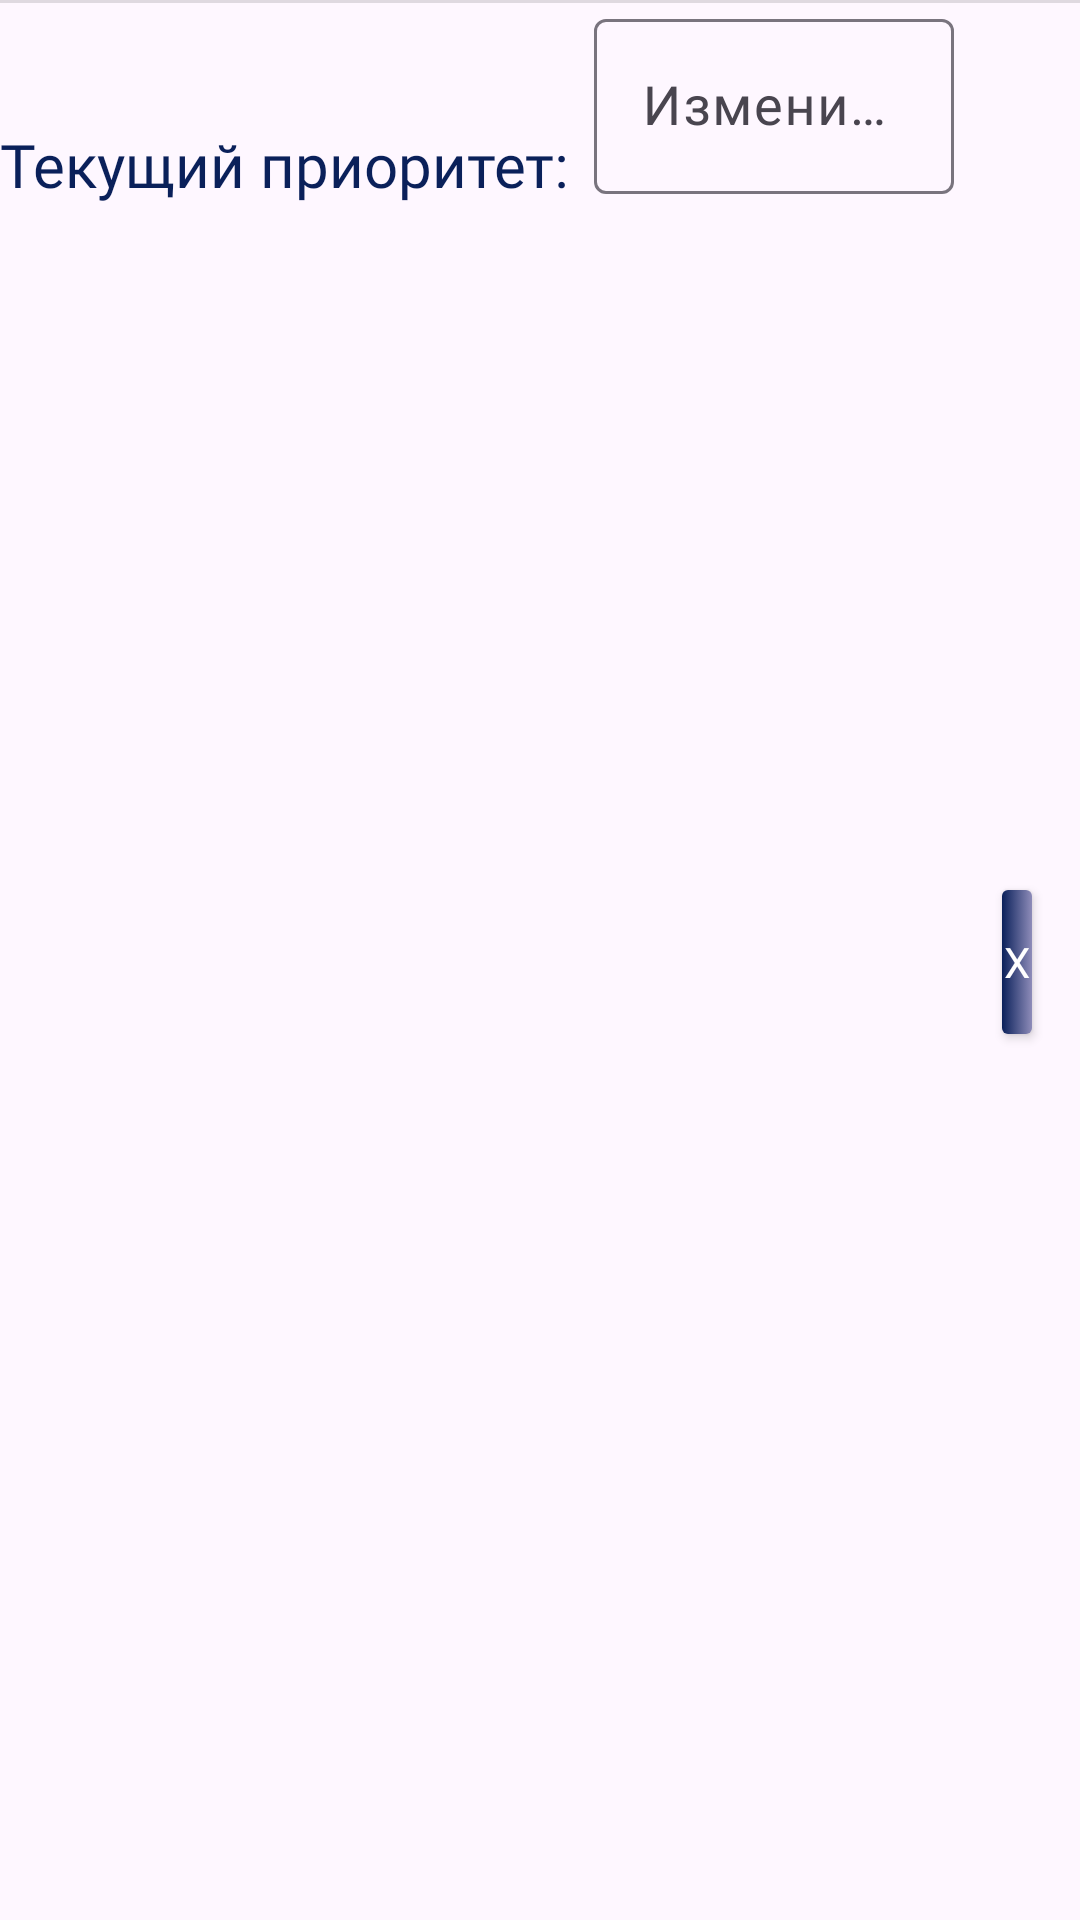

Android layout source for this screen:
<!-- AndroidManifest.xml: application theme Theme.FlexibleSchedule -->
<!-- res/layout/select_usergroup.xml -->
<?xml version="1.0" encoding="utf-8"?>
<androidx.constraintlayout.widget.ConstraintLayout xmlns:android="http://schemas.android.com/apk/res/android"
    xmlns:app="http://schemas.android.com/apk/res-auto"
    xmlns:tools="http://schemas.android.com/tools"
    android:layout_width="match_parent"
    android:layout_height="wrap_content"
    android:layout_marginTop="16dp">

    <View
        android:id="@+id/divider"
        style="@style/Divider"
        android:layout_marginBottom="4dp"
        app:layout_constraintEnd_toEndOf="parent"
        app:layout_constraintStart_toStartOf="parent"
        app:layout_constraintTop_toTopOf="parent" />

    <TextView
        android:id="@+id/tv_group"
        android:layout_width="0dp"
        android:layout_height="wrap_content"
        android:fontFamily="@font/roboto_light_family"
        android:textColor="@color/space_strong"
        android:textSize="30sp"
        app:layout_constraintEnd_toStartOf="@id/guideline_middle"
        app:layout_constraintStart_toStartOf="parent"
        app:layout_constraintTop_toBottomOf="@id/divider"
        tools:text="4215" />

    <TextView
        android:id="@+id/tv_priority_header"
        android:layout_width="0dp"
        android:layout_height="wrap_content"
        android:fontFamily="@font/roboto_light_family"
        android:textColor="@color/space_strong"
        android:textSize="20sp"
        app:layout_constraintStart_toStartOf="parent"
        app:layout_constraintTop_toBottomOf="@id/tv_group"
        android:text="Текущий приоритет: " />

    <TextView
        android:id="@+id/tv_priority"
        android:layout_width="0dp"
        android:layout_height="wrap_content"
        android:fontFamily="@font/roboto_light_family"
        android:textColor="@color/space_strong"
        android:textSize="20sp"
        app:layout_constraintEnd_toStartOf="@id/guideline_middle"
        app:layout_constraintStart_toEndOf="@id/tv_priority_header"
        app:layout_constraintTop_toBottomOf="@id/tv_group"
        tools:text="7" />


    <androidx.constraintlayout.widget.Guideline
        android:id="@+id/guideline_middle"
        android:layout_width="wrap_content"
        android:layout_height="wrap_content"
        android:orientation="vertical"
        app:layout_constraintGuide_percent="0.55" />

    <com.google.android.material.textfield.TextInputLayout
        android:id="@+id/til_priority"
        android:layout_width="120dp"
        android:layout_height="wrap_content"
        android:fontFamily="@font/roboto_light_family"
        app:layout_constraintStart_toEndOf="@id/guideline_middle"
        app:layout_constraintTop_toBottomOf="@id/divider">

        <com.google.android.material.textfield.TextInputEditText
            android:id="@+id/tiet_priority"
            android:layout_width="match_parent"
            android:layout_height="wrap_content"
            android:fontFamily="@font/roboto_light_family"
            android:hint="Изменить"
            android:inputType="text"
            android:textSize="18sp" />
    </com.google.android.material.textfield.TextInputLayout>

    <androidx.appcompat.widget.AppCompatButton
        android:id="@+id/delete_button"
        android:layout_width="0dp"
        android:layout_height="wrap_content"
        android:layout_marginHorizontal="16dp"
        android:background="@drawable/button"
        android:fontFamily="@font/roboto_light_family"
        android:text="X"
        android:textColor="@color/white"
        app:layout_constraintTop_toBottomOf="@id/divider"
        app:layout_constraintStart_toEndOf="@id/til_priority"
        app:layout_constraintBottom_toBottomOf="parent"
        app:layout_constraintEnd_toEndOf="parent"/>


</androidx.constraintlayout.widget.ConstraintLayout>
<!-- resources referenced by this layout -->
<resources>
  <color name="space_strong">#0a205a</color>
  <color name="white">#FFFFFFFF</color>
  <!-- drawable button (drawable) -->
  <selector xmlns:android="http://schemas.android.com/apk/res/android">
      <item android:state_focused="true" android:state_pressed="false" android:drawable="@drawable/button_background" />
      <item android:state_focused="true" android:state_pressed="true" android:drawable="@color/space_strong" />
      <item android:state_focused="false" android:state_pressed="true" android:drawable="@color/space_strong" />
      <item android:state_focused="false" android:state_pressed="false" android:drawable="@drawable/button_background" />
      />
  </selector>
  <style name="Divider">
          <item name="android:layout_width">match_parent</item>
          <item name="android:layout_height">1dp</item>
          <item name="android:background">?android:attr/listDivider</item>
      </style>
  <style name="Theme.FlexibleSchedule" parent="Base.Theme.FlexibleSchedule" />
  <!-- drawable button_background (drawable) -->
  <?xml version="1.0" encoding="utf-8"?>
  <shape xmlns:android="http://schemas.android.com/apk/res/android" android:shape="rectangle">
      <corners
          android:radius="2dp"/>
      <gradient
          android:angle="0"
          android:startColor="@color/space_strong"
          android:endColor="@color/space_medium" />
  </shape>
  <style name="Base.Theme.FlexibleSchedule" parent="Theme.Material3.Light.NoActionBar">
          
          
      </style>
  <color name="space_medium">#8e8cb9</color>
</resources>
